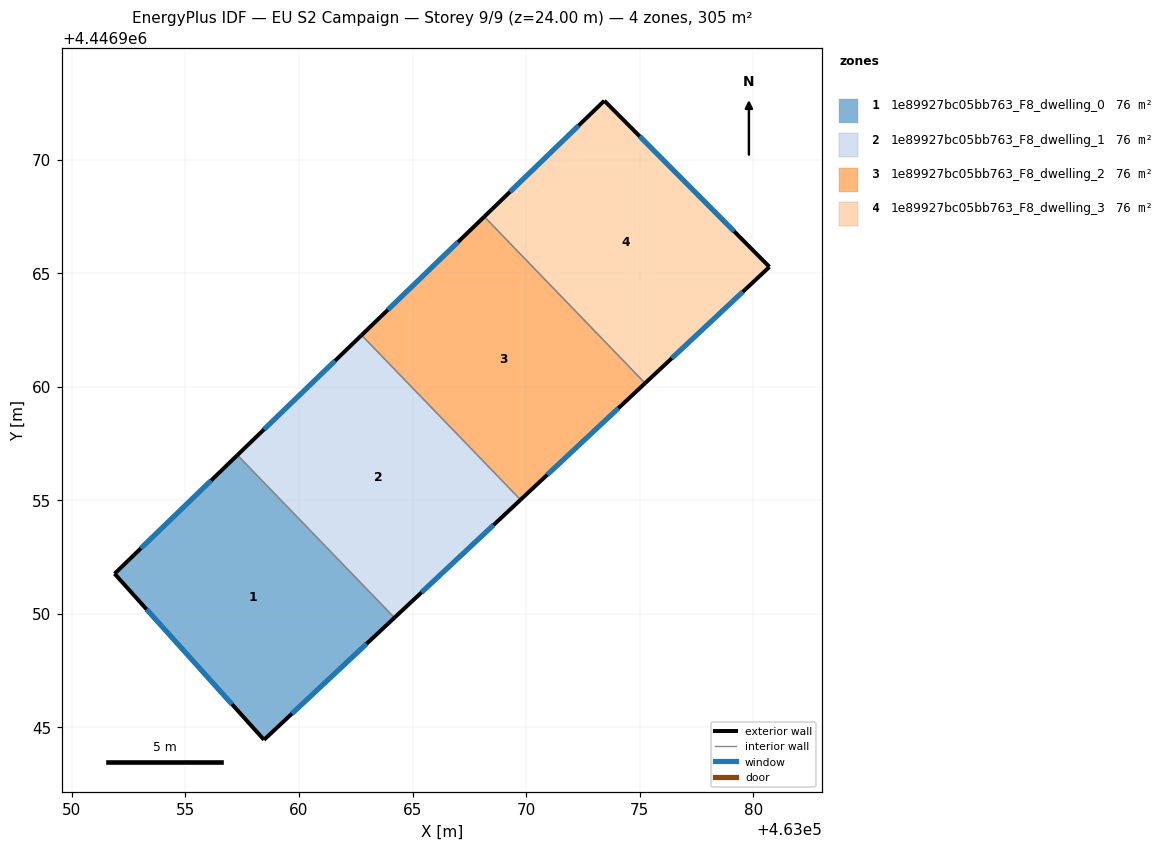
=== STOREY PLAN SPEC (per zone: floor XY polygon, exterior-wall plan segments, windows/doors) ===
zone 1: 1e89927bc05bb763_F8_dwelling_0  (76.1 m²)
  floor: (463057.29, 4446956.99) (463064.20, 4446949.83) (463058.46, 4446944.45) (463051.88, 4446951.77)
  exterior wall: (463058.46, 4446944.45) – (463064.20, 4446949.83)  [7.9 m]
    window: (463059.69, 4446945.60) – (463062.97, 4446948.68)  [7.7 m²]
  exterior wall: (463051.88, 4446951.77) – (463058.46, 4446944.45)  [9.8 m]
    window: (463053.29, 4446950.20) – (463057.05, 4446946.02)  [9.6 m²]
  exterior wall: (463057.29, 4446956.99) – (463051.88, 4446951.77)  [7.5 m]
    window: (463056.13, 4446955.87) – (463053.04, 4446952.89)  [7.4 m²]
  interior walls: 1
zone 2: 1e89927bc05bb763_F8_dwelling_1  (76.1 m²)
  floor: (463062.75, 4446962.27) (463069.75, 4446955.02) (463064.20, 4446949.83) (463057.29, 4446956.99)
  exterior wall: (463064.20, 4446949.83) – (463069.75, 4446955.02)  [7.6 m]
    window: (463065.39, 4446950.94) – (463068.56, 4446953.91)  [7.5 m²]
  exterior wall: (463062.75, 4446962.27) – (463057.29, 4446956.99)  [7.6 m]
    window: (463061.58, 4446961.14) – (463058.46, 4446958.12)  [7.5 m²]
  interior walls: 2
zone 3: 1e89927bc05bb763_F8_dwelling_2  (76.1 m²)
  floor: (463068.16, 4446967.49) (463075.24, 4446960.16) (463069.75, 4446955.02) (463062.75, 4446962.27)
  exterior wall: (463069.75, 4446955.02) – (463075.24, 4446960.16)  [7.5 m]
    window: (463070.93, 4446956.12) – (463074.06, 4446959.06)  [7.4 m²]
  exterior wall: (463068.16, 4446967.49) – (463062.75, 4446962.27)  [7.5 m]
    window: (463067.00, 4446966.37) – (463063.91, 4446963.39)  [7.4 m²]
  interior walls: 2
zone 4: 1e89927bc05bb763_F8_dwelling_3  (76.1 m²)
  floor: (463073.44, 4446972.59) (463080.71, 4446965.28) (463075.24, 4446960.16) (463068.16, 4446967.49)
  exterior wall: (463073.44, 4446972.59) – (463068.16, 4446967.49)  [7.4 m]
    window: (463072.31, 4446971.50) – (463069.29, 4446968.58)  [7.2 m²]
  exterior wall: (463080.71, 4446965.28) – (463073.44, 4446972.59)  [10.3 m]
    window: (463079.16, 4446966.85) – (463075.00, 4446971.03)  [10.1 m²]
  exterior wall: (463075.24, 4446960.16) – (463080.71, 4446965.28)  [7.5 m]
    window: (463076.41, 4446961.25) – (463079.54, 4446964.18)  [7.4 m²]
  interior walls: 1

=== DERIVED (storey summary) ===
Building: EU S2 Campaign
Storey: 9 of 9  (floor level z = 24.00 m)
Storey gross floor area: 304.5 m²
Zones on this storey: 4
  - 1e89927bc05bb763_F8_dwelling_0: floor 76.1 m²; exterior wall 25.2 m (75.7 m²); 3 window(s) 24.7 m²; WWR 32.7%
  - 1e89927bc05bb763_F8_dwelling_1: floor 76.1 m²; exterior wall 15.2 m (45.6 m²); 2 window(s) 14.9 m²; WWR 32.7%
  - 1e89927bc05bb763_F8_dwelling_2: floor 76.1 m²; exterior wall 15.0 m (45.1 m²); 2 window(s) 14.7 m²; WWR 32.7%
  - 1e89927bc05bb763_F8_dwelling_3: floor 76.1 m²; exterior wall 25.2 m (75.5 m²); 3 window(s) 24.7 m²; WWR 32.7%
Zone adjacency (shared interzone walls):
  - 1e89927bc05bb763_F8_dwelling_0 ↔ 1e89927bc05bb763_F8_dwelling_1
  - 1e89927bc05bb763_F8_dwelling_1 ↔ 1e89927bc05bb763_F8_dwelling_2
  - 1e89927bc05bb763_F8_dwelling_2 ↔ 1e89927bc05bb763_F8_dwelling_3